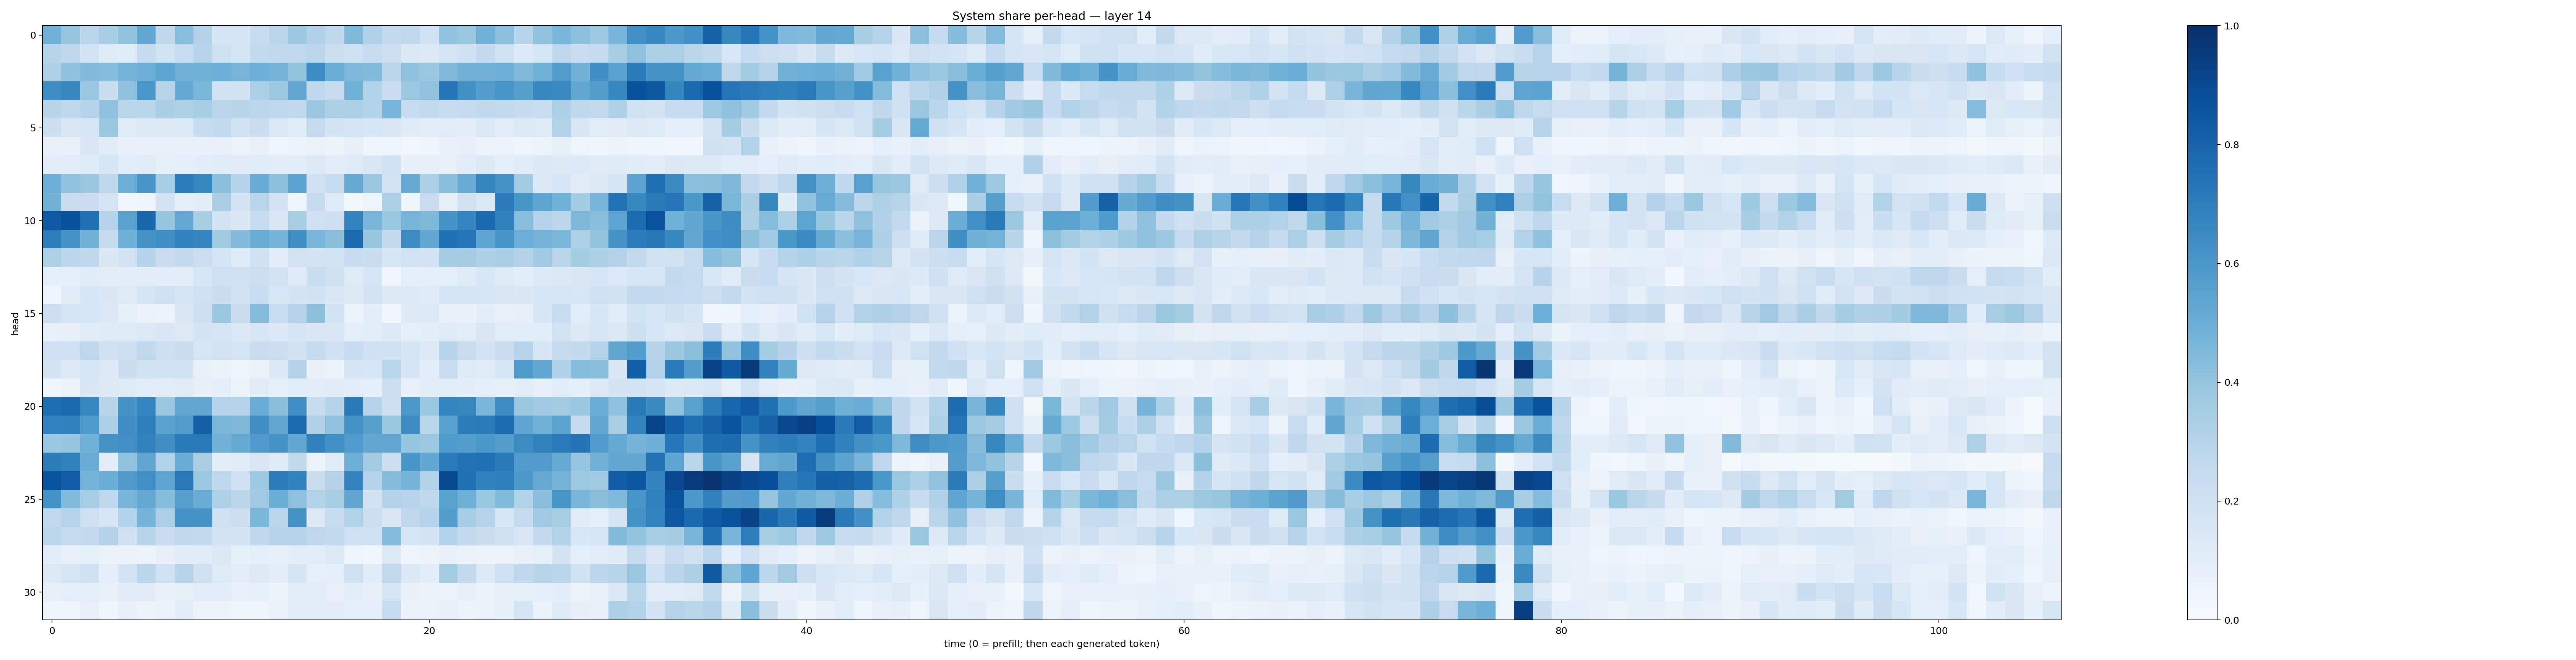

Data behind this chart, as committed beside it:
0.48321924, 0.39478505, 0.28489828, 0.34499925, 0.40564454, 0.5255866, 0.27208358, 0.42662784, 0.30739734, 0.16668509, 0.1701683, 0.23968145, 0.2839421, 0.37545833, 0.31834385, 0.26843622, 0.44831786, 0.31913435, 0.2597365, 0.262372, 0.1936838, 0.40434894, 0.39035213, 0.48507103
0.2912, 0.2754, 0.186, 0.1194, 0.1158, 0.2423, 0.1852, 0.2335, 0.2962, 0.1987, 0.1678, 0.2557, 0.265, 0.2625, 0.2812, 0.2178, 0.2088, 0.2354, 0.2125, 0.1397, 0.1255, 0.17, 0.2005, 0.2515
0.3234, 0.4068, 0.4447, 0.4299, 0.4758, 0.4955, 0.5378, 0.4816, 0.486, 0.4965, 0.4705, 0.496, 0.4746, 0.4019, 0.6422, 0.5014, 0.4508, 0.4402, 0.2839, 0.4063, 0.3851, 0.4457, 0.4771, 0.4819
0.64, 0.6646, 0.3797, 0.2222, 0.4125, 0.5989, 0.2925, 0.5212, 0.4603, 0.1891, 0.1895, 0.3325, 0.3771, 0.5305, 0.2727, 0.2362, 0.4861, 0.3125, 0.2298, 0.3755, 0.4056, 0.7336, 0.6262, 0.5694
0.2917, 0.2754, 0.3032, 0.4106, 0.2865, 0.2867, 0.3382, 0.3208, 0.3408, 0.2827, 0.2925, 0.2802, 0.2714, 0.2637, 0.3805, 0.3271, 0.3332, 0.3149, 0.4707, 0.2394, 0.2596, 0.2359, 0.2495, 0.2634
0.2185, 0.1428, 0.1636, 0.379, 0.1141, 0.1289, 0.1282, 0.1349, 0.2365, 0.2574, 0.1911, 0.2282, 0.1392, 0.1157, 0.2483, 0.1727, 0.1655, 0.1602, 0.1408, 0.1226, 0.1015, 0.102, 0.09783, 0.1395
0.07065, 0.06796, 0.1447, 0.1114, 0.07151, 0.07673, 0.07109, 0.07657, 0.0686, 0.07655, 0.05496, 0.0779, 0.0487, 0.05137, 0.06494, 0.05305, 0.07881, 0.04422, 0.04196, 0.02968, 0.04493, 0.06855, 0.07885, 0.05381
0.09901, 0.09993, 0.1177, 0.157, 0.1082, 0.1129, 0.08564, 0.08766, 0.1015, 0.1149, 0.1098, 0.1172, 0.09423, 0.09836, 0.1355, 0.09838, 0.1184, 0.1455, 0.1884, 0.08147, 0.08109, 0.0759, 0.1028, 0.1254
0.4956, 0.4057, 0.3792, 0.2726, 0.4945, 0.6024, 0.3444, 0.7067, 0.6599, 0.4197, 0.2997, 0.5097, 0.4153, 0.5438, 0.2037, 0.2386, 0.5189, 0.3802, 0.1803, 0.5139, 0.3347, 0.4284, 0.5091, 0.6699
0.48, 0.2216, 0.2302, 0.1713, 0.0321, 0.04267, 0.1791, 0.08682, 0.1009, 0.3379, 0.1794, 0.2866, 0.1733, 0.04503, 0.2455, 0.1187, 0.01645, 0.04869, 0.3348, 0.04408, 0.2287, 0.08001, 0.195, 0.1389
0.8397, 0.8728, 0.75, 0.3003, 0.5507, 0.7916, 0.3957, 0.5232, 0.342, 0.1746, 0.1461, 0.2417, 0.1465, 0.3404, 0.2014, 0.214, 0.6776, 0.4636, 0.3851, 0.4649, 0.4554, 0.6147, 0.6754, 0.7831
0.6974, 0.6161, 0.4804, 0.2427, 0.4906, 0.6124, 0.6339, 0.6824, 0.6691, 0.3599, 0.4393, 0.5066, 0.4757, 0.6364, 0.4646, 0.4224, 0.7716, 0.3912, 0.2527, 0.645, 0.5236, 0.7488, 0.7344, 0.5364
0.3212, 0.28, 0.2728, 0.1417, 0.1799, 0.3037, 0.2284, 0.2524, 0.2155, 0.1646, 0.1179, 0.1975, 0.09591, 0.1731, 0.176, 0.1862, 0.2399, 0.2261, 0.1634, 0.1842, 0.1753, 0.3522, 0.3497, 0.3257
0.08825, 0.09095, 0.1163, 0.1053, 0.09655, 0.1029, 0.09934, 0.09875, 0.1612, 0.2008, 0.1981, 0.2173, 0.1835, 0.1201, 0.2338, 0.1981, 0.1194, 0.1575, 0.03169, 0.08819, 0.08665, 0.0918, 0.1212, 0.1546
0.04263, 0.1103, 0.1606, 0.144, 0.1214, 0.1686, 0.1993, 0.1694, 0.21, 0.2249, 0.1949, 0.2336, 0.1529, 0.1727, 0.1936, 0.1482, 0.1273, 0.1754, 0.1321, 0.1339, 0.1208, 0.1653, 0.1646, 0.1629
0.2137, 0.1666, 0.159, 0.1405, 0.08212, 0.06412, 0.05939, 0.1522, 0.2129, 0.3816, 0.2202, 0.4342, 0.2329, 0.3014, 0.4175, 0.183, 0.05304, 0.1016, 0.0385, 0.1251, 0.1331, 0.06848, 0.06853, 0.09911
0.07013, 0.0782, 0.1115, 0.1182, 0.1225, 0.1358, 0.1475, 0.1278, 0.1721, 0.165, 0.1381, 0.161, 0.1376, 0.1686, 0.1445, 0.1453, 0.09332, 0.1089, 0.1292, 0.0926, 0.09894, 0.1196, 0.1023, 0.1497
0.202, 0.2086, 0.2673, 0.1993, 0.2123, 0.2639, 0.2123, 0.2203, 0.1627, 0.1804, 0.1702, 0.2207, 0.2162, 0.1951, 0.247, 0.202, 0.2369, 0.201, 0.2017, 0.1701, 0.1357, 0.2932, 0.2261, 0.1783
0.1784, 0.1314, 0.1637, 0.1296, 0.2222, 0.1929, 0.192, 0.1952, 0.07615, 0.06348, 0.05016, 0.06305, 0.1402, 0.3057, 0.0693, 0.06021, 0.1697, 0.1574, 0.2887, 0.1662, 0.1071, 0.2266, 0.1209, 0.1145
0.03554, 0.06188, 0.1449, 0.1263, 0.1235, 0.1047, 0.1011, 0.111, 0.07976, 0.09067, 0.05985, 0.1117, 0.08437, 0.106, 0.1052, 0.1111, 0.09888, 0.09159, 0.2159, 0.07005, 0.1042, 0.1056, 0.09684, 0.09293
0.7609, 0.7747, 0.6656, 0.2909, 0.6104, 0.6734, 0.3789, 0.5241, 0.5275, 0.3011, 0.2974, 0.5077, 0.4229, 0.6362, 0.2389, 0.3, 0.716, 0.3002, 0.2147, 0.5974, 0.3843, 0.6753, 0.6639, 0.4625
0.6809, 0.6892, 0.5856, 0.327, 0.6379, 0.6946, 0.5488, 0.5734, 0.8163, 0.4585, 0.4547, 0.6365, 0.5287, 0.7706, 0.3189, 0.405, 0.6174, 0.5596, 0.3861, 0.6435, 0.289, 0.558, 0.7026, 0.7109
0.3867, 0.3963, 0.4876, 0.6122, 0.6324, 0.6806, 0.6363, 0.7166, 0.7161, 0.4826, 0.5182, 0.5782, 0.6171, 0.527, 0.6869, 0.629, 0.5755, 0.5256, 0.53, 0.3956, 0.3763, 0.5833, 0.5687, 0.5988
0.7025, 0.6843, 0.5071, 0.09984, 0.405, 0.5331, 0.3136, 0.5074, 0.3379, 0.09675, 0.1168, 0.1505, 0.1238, 0.2634, 0.0521, 0.1144, 0.4999, 0.3565, 0.2167, 0.6017, 0.5248, 0.7074, 0.7459, 0.7524
0.8615, 0.8228, 0.4764, 0.5032, 0.5806, 0.6307, 0.5419, 0.7175, 0.3762, 0.2752, 0.2054, 0.3737, 0.7035, 0.6818, 0.2199, 0.3058, 0.678, 0.3027, 0.4355, 0.4742, 0.3108, 0.8964, 0.7522, 0.6894
0.6155, 0.4435, 0.3447, 0.269, 0.4698, 0.5208, 0.4299, 0.5594, 0.505, 0.3227, 0.2846, 0.3659, 0.5039, 0.4115, 0.3115, 0.3429, 0.5325, 0.1887, 0.308, 0.2965, 0.2697, 0.5506, 0.4894, 0.3858
0.2641, 0.2991, 0.207, 0.1584, 0.3146, 0.4742, 0.3349, 0.613, 0.6121, 0.2107, 0.2175, 0.4593, 0.2837, 0.6173, 0.1317, 0.236, 0.3125, 0.2159, 0.1468, 0.2728, 0.302, 0.5694, 0.3446, 0.3034
0.2812, 0.2437, 0.2517, 0.3071, 0.2003, 0.294, 0.2286, 0.264, 0.2601, 0.1861, 0.1812, 0.272, 0.3035, 0.3027, 0.2738, 0.2599, 0.1998, 0.2021, 0.4374, 0.1637, 0.1742, 0.3156, 0.2562, 0.2222
0.09904, 0.06735, 0.08412, 0.06517, 0.06525, 0.06152, 0.07864, 0.1112, 0.1098, 0.1392, 0.08544, 0.09115, 0.07925, 0.09409, 0.1041, 0.1326, 0.04713, 0.03818, 0.132, 0.0478, 0.05701, 0.06911, 0.06433, 0.0511
0.1269, 0.1609, 0.2005, 0.08944, 0.1761, 0.2842, 0.1893, 0.2914, 0.1969, 0.124, 0.1048, 0.132, 0.1008, 0.1693, 0.08247, 0.09004, 0.1974, 0.115, 0.2604, 0.1373, 0.104, 0.3554, 0.2546, 0.1251
0.0784, 0.09324, 0.08699, 0.07351, 0.112, 0.1105, 0.07065, 0.08516, 0.1028, 0.09984, 0.07111, 0.08274, 0.06044, 0.09675, 0.1029, 0.07676, 0.09994, 0.08094, 0.1639, 0.07097, 0.06464, 0.05959, 0.07908, 0.06274
0.04151, 0.05056, 0.07714, 0.04404, 0.07712, 0.05473, 0.06445, 0.09722, 0.06038, 0.0598, 0.04474, 0.04542, 0.06549, 0.09404, 0.1023, 0.1017, 0.09, 0.08665, 0.241, 0.06415, 0.0627, 0.07235, 0.05518, 0.06347
